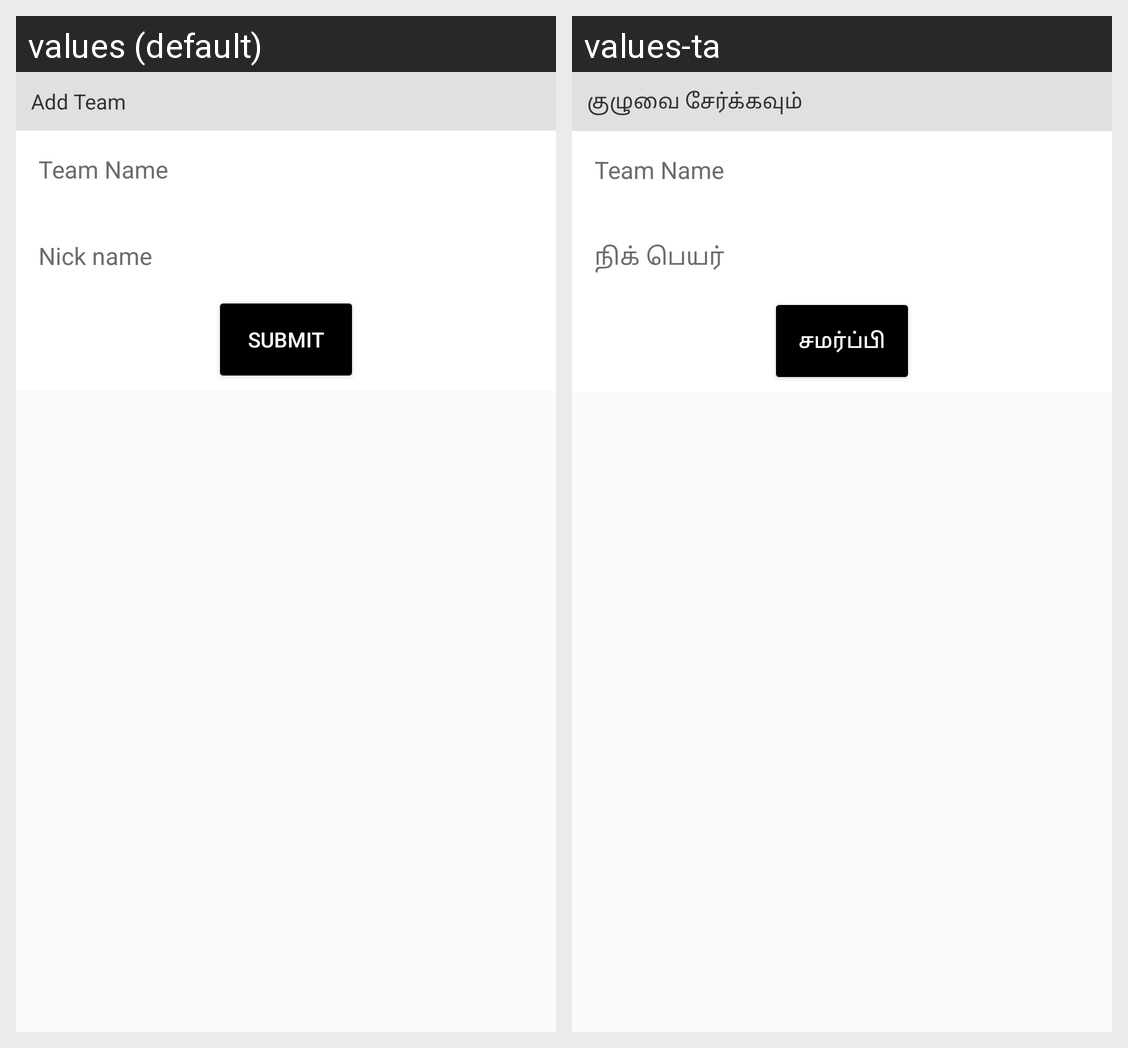

Here is an Android app screen in its default locale and in the app's own translations. Write out the translated-string differences for the strings that appear on this screen.
Android screen res/layout/team_popup.xml rendered under 2 locales, left to right: values (default), values-ta. Device: Nexus 5 (rendered at 1080×1920; each locale shown at half size, 540×960, under a caption strip naming it); theme MyMaterialTheme.
Strings drawn on this screen, with the default value and each locale's value (text and hints the layout hard-codes, and strings that could not be matched under every locale, appear in the picture but are not listed):

add_team
  values: Add Team
  values-ta: குழுவை சேர்க்கவும்

nick_name
  values: Nick name
  values-ta: நிக் பெயர்

submit
  values: Submit
  values-ta: சமர்ப்பி
